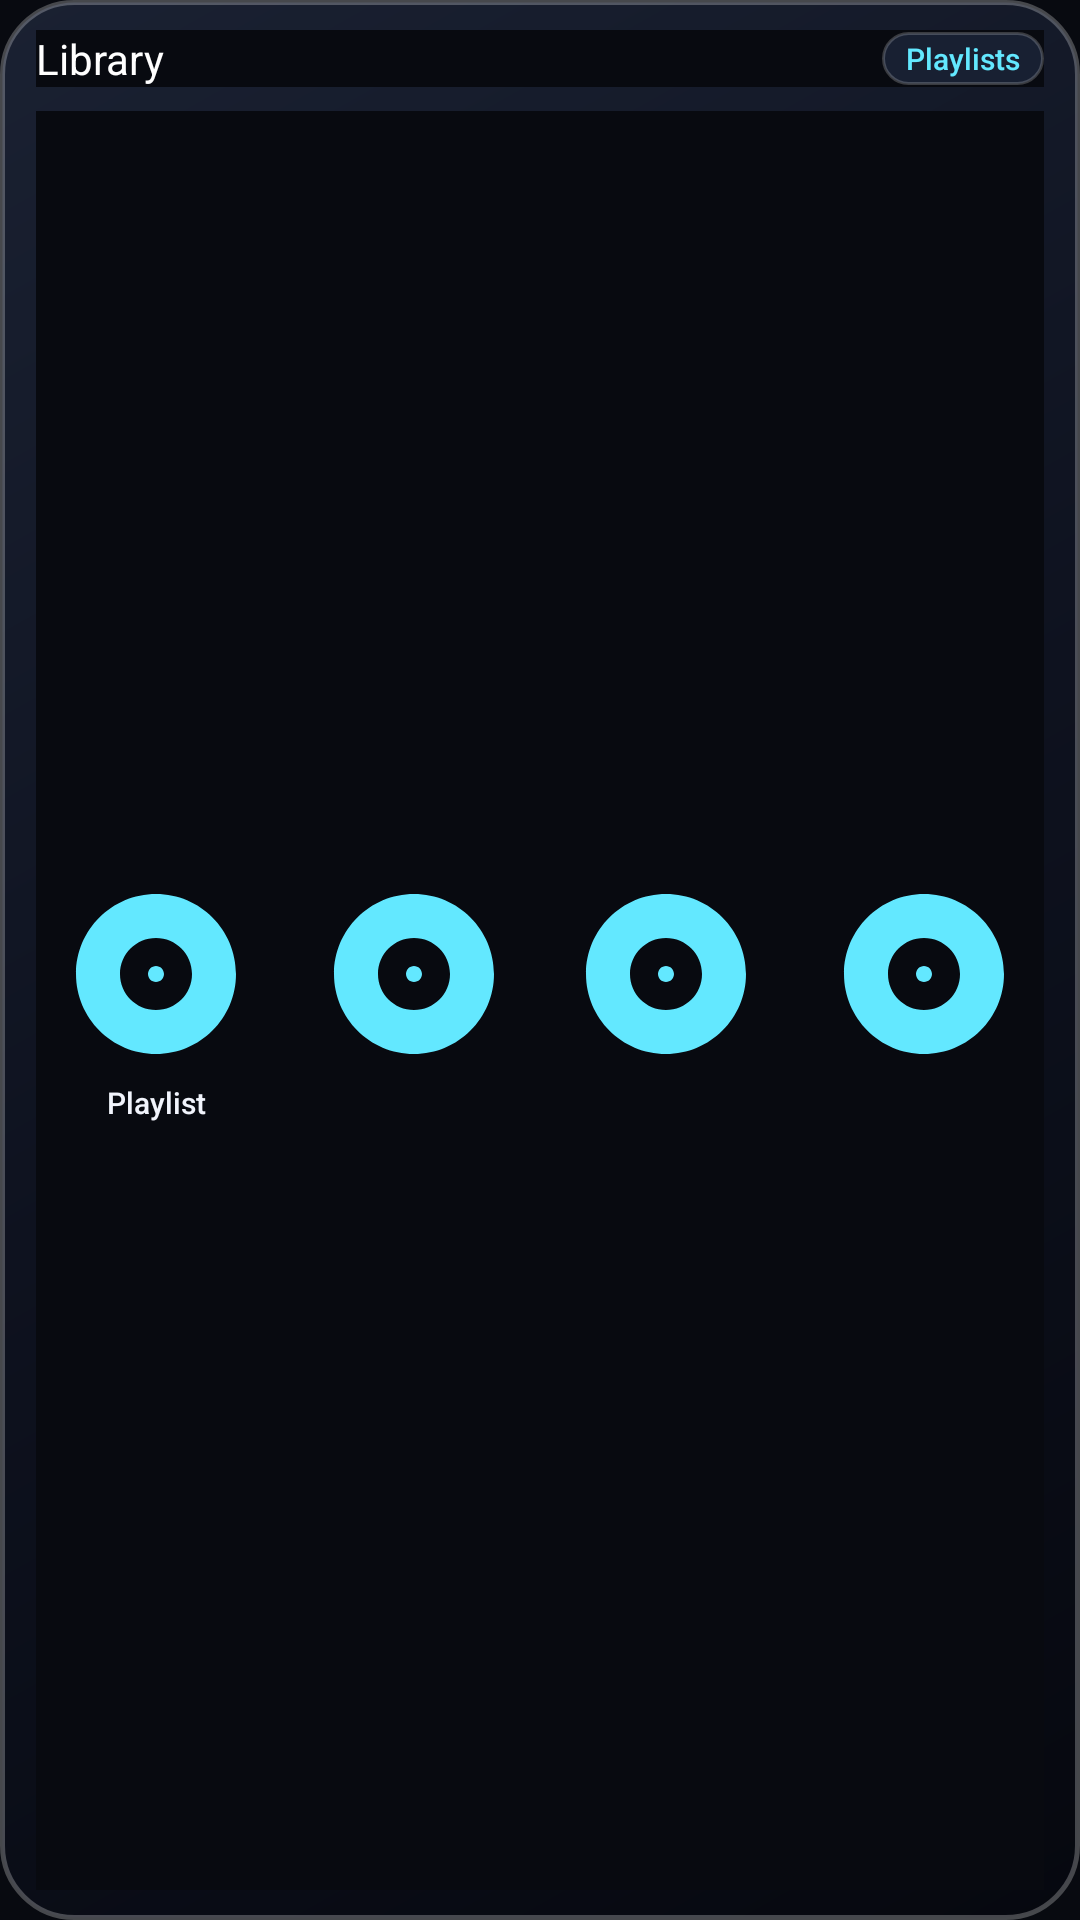

Reconstruct the res/layout file that produces this screen, plus the resources it refers to.
<!-- AndroidManifest.xml: application theme AppTheme -->
<!-- res/layout/widget_library.xml -->
<?xml version="1.0" encoding="utf-8"?>
<LinearLayout xmlns:android="http://schemas.android.com/apk/res/android"
    android:id="@+id/widget_lib_root"
    android:layout_width="match_parent"
    android:layout_height="match_parent"
    android:background="@drawable/widget_card_bg"
    android:orientation="vertical"
    android:paddingStart="12dp"
    android:paddingTop="10dp"
    android:paddingEnd="12dp"
    android:paddingBottom="10dp">

    
    <LinearLayout
        android:layout_width="match_parent"
        android:layout_height="wrap_content"
        android:gravity="center_vertical"
        android:orientation="horizontal">

        <TextView
            android:layout_width="0dp"
            android:layout_height="wrap_content"
            android:layout_weight="1"
            android:fontFamily="sans-serif-bold"
            android:text="Library"
            android:textColor="#FFFFFF"
            android:textSize="14sp" />

        <TextView
            android:id="@+id/widget_lib_open_all"
            android:layout_width="wrap_content"
            android:layout_height="wrap_content"
            android:background="@drawable/widget_tag_bg"
            android:fontFamily="sans-serif-medium"
            android:paddingStart="8dp"
            android:paddingTop="2dp"
            android:paddingEnd="8dp"
            android:paddingBottom="2dp"
            android:text="Playlists"
            android:textColor="#63E8FF"
            android:textSize="10sp" />
    </LinearLayout>

    
    <LinearLayout
        android:id="@+id/widget_lib_row"
        android:layout_width="match_parent"
        android:layout_height="0dp"
        android:layout_marginTop="8dp"
        android:layout_weight="1"
        android:gravity="center_vertical"
        android:orientation="horizontal">

        
        <LinearLayout
            android:id="@+id/widget_lib_card_1"
            android:layout_width="0dp"
            android:layout_height="match_parent"
            android:layout_marginEnd="4dp"
            android:layout_weight="1"
            android:gravity="center"
            android:orientation="vertical">

            <ImageView
                android:id="@+id/widget_lib_art_1"
                android:layout_width="64dp"
                android:layout_height="64dp"
                android:scaleType="fitCenter"
                android:src="@drawable/ic_widget_disc" />

            <TextView
                android:id="@+id/widget_lib_title_1"
                android:layout_width="match_parent"
                android:layout_height="wrap_content"
                android:layout_marginTop="4dp"
                android:ellipsize="end"
                android:fontFamily="sans-serif-medium"
                android:gravity="center"
                android:maxLines="1"
                android:text="Playlist"
                android:textColor="#F1F4FC"
                android:textSize="10sp" />
        </LinearLayout>

        
        <LinearLayout
            android:id="@+id/widget_lib_card_2"
            android:layout_width="0dp"
            android:layout_height="match_parent"
            android:layout_marginStart="2dp"
            android:layout_marginEnd="2dp"
            android:layout_weight="1"
            android:gravity="center"
            android:orientation="vertical">

            <ImageView
                android:id="@+id/widget_lib_art_2"
                android:layout_width="64dp"
                android:layout_height="64dp"
                android:scaleType="fitCenter"
                android:src="@drawable/ic_widget_disc" />

            <TextView
                android:id="@+id/widget_lib_title_2"
                android:layout_width="match_parent"
                android:layout_height="wrap_content"
                android:layout_marginTop="4dp"
                android:ellipsize="end"
                android:fontFamily="sans-serif-medium"
                android:gravity="center"
                android:maxLines="1"
                android:text=""
                android:textColor="#D6DCE8"
                android:textSize="10sp" />
        </LinearLayout>

        
        <LinearLayout
            android:id="@+id/widget_lib_card_3"
            android:layout_width="0dp"
            android:layout_height="match_parent"
            android:layout_marginStart="2dp"
            android:layout_marginEnd="2dp"
            android:layout_weight="1"
            android:gravity="center"
            android:orientation="vertical">

            <ImageView
                android:id="@+id/widget_lib_art_3"
                android:layout_width="64dp"
                android:layout_height="64dp"
                android:scaleType="fitCenter"
                android:src="@drawable/ic_widget_disc" />

            <TextView
                android:id="@+id/widget_lib_title_3"
                android:layout_width="match_parent"
                android:layout_height="wrap_content"
                android:layout_marginTop="4dp"
                android:ellipsize="end"
                android:fontFamily="sans-serif-medium"
                android:gravity="center"
                android:maxLines="1"
                android:text=""
                android:textColor="#D6DCE8"
                android:textSize="10sp" />
        </LinearLayout>

        
        <LinearLayout
            android:id="@+id/widget_lib_card_4"
            android:layout_width="0dp"
            android:layout_height="match_parent"
            android:layout_marginStart="4dp"
            android:layout_weight="1"
            android:gravity="center"
            android:orientation="vertical">

            <ImageView
                android:id="@+id/widget_lib_art_4"
                android:layout_width="64dp"
                android:layout_height="64dp"
                android:scaleType="fitCenter"
                android:src="@drawable/ic_widget_disc" />

            <TextView
                android:id="@+id/widget_lib_title_4"
                android:layout_width="match_parent"
                android:layout_height="wrap_content"
                android:layout_marginTop="4dp"
                android:ellipsize="end"
                android:fontFamily="sans-serif-medium"
                android:gravity="center"
                android:maxLines="1"
                android:text=""
                android:textColor="#D6DCE8"
                android:textSize="10sp" />
        </LinearLayout>
    </LinearLayout>

    
    <TextView
        android:id="@+id/widget_lib_empty"
        android:layout_width="match_parent"
        android:layout_height="0dp"
        android:layout_weight="1"
        android:gravity="center"
        android:text="Open Lumen to sync your playlists"
        android:textColor="#88FFFFFF"
        android:textSize="12sp"
        android:visibility="gone" />
</LinearLayout>
<!-- resources referenced by this layout -->
<resources>
  <!-- drawable ic_widget_disc (drawable) -->
  <vector xmlns:android="http://schemas.android.com/apk/res/android"
      android:width="24dp"
      android:height="24dp"
      android:viewportWidth="24"
      android:viewportHeight="24">
    <path
        android:fillColor="#63E8FF"
        android:pathData="M12,2C6.48,2 2,6.48 2,12s4.48,10 10,10 10,-4.48 10,-10S17.52,2 12,2zm0,14.5c-2.49,0 -4.5,-2.01 -4.5,-4.5S9.51,7.5 12,7.5s4.5,2.01 4.5,4.5 -2.01,4.5 -4.5,4.5zm0,-5.5c-0.55,0 -1,0.45 -1,1s0.45,1 1,1 1,-0.45 1,-1 -0.45,-1 -1,-1z"/>
  </vector>
  <!-- drawable widget_card_bg (drawable) -->
  <?xml version="1.0" encoding="utf-8"?>
  <shape xmlns:android="http://schemas.android.com/apk/res/android"
      android:shape="rectangle">
      <gradient
          android:angle="315"
          android:startColor="#1A2132"
          android:centerColor="#0E121F"
          android:endColor="#06080F"
          android:type="linear" />
      <corners android:radius="24dp" />
      <stroke
          android:width="1.5dp"
          android:color="#40FFFFFF" />
  </shape>
  <!-- drawable widget_tag_bg (drawable) -->
  <?xml version="1.0" encoding="utf-8"?>
  <shape xmlns:android="http://schemas.android.com/apk/res/android"
      android:shape="rectangle">
      <solid android:color="#182032" />
      <corners android:radius="14dp" />
      <stroke
          android:width="1dp"
          android:color="#33FFFFFF" />
  </shape>
  <style name="AppTheme" parent="Theme.AppCompat.DayNight.NoActionBar">
          
          <item name="colorPrimary">@color/colorPrimary</item>
          <item name="colorPrimaryDark">@color/colorPrimaryDark</item>
          <item name="colorAccent">@color/colorAccent</item>
          <item name="android:windowBackground">#080A10</item>
          <item name="android:background">#080A10</item>
      </style>
  <!-- not gathered from this repository: default colours our renderer supplied (Android Studio template values) -->
  <color name="colorPrimary">#FF6200EE</color>
  <color name="colorPrimaryDark">#FF3700B3</color>
  <color name="colorAccent">#FF03DAC5</color>
</resources>
